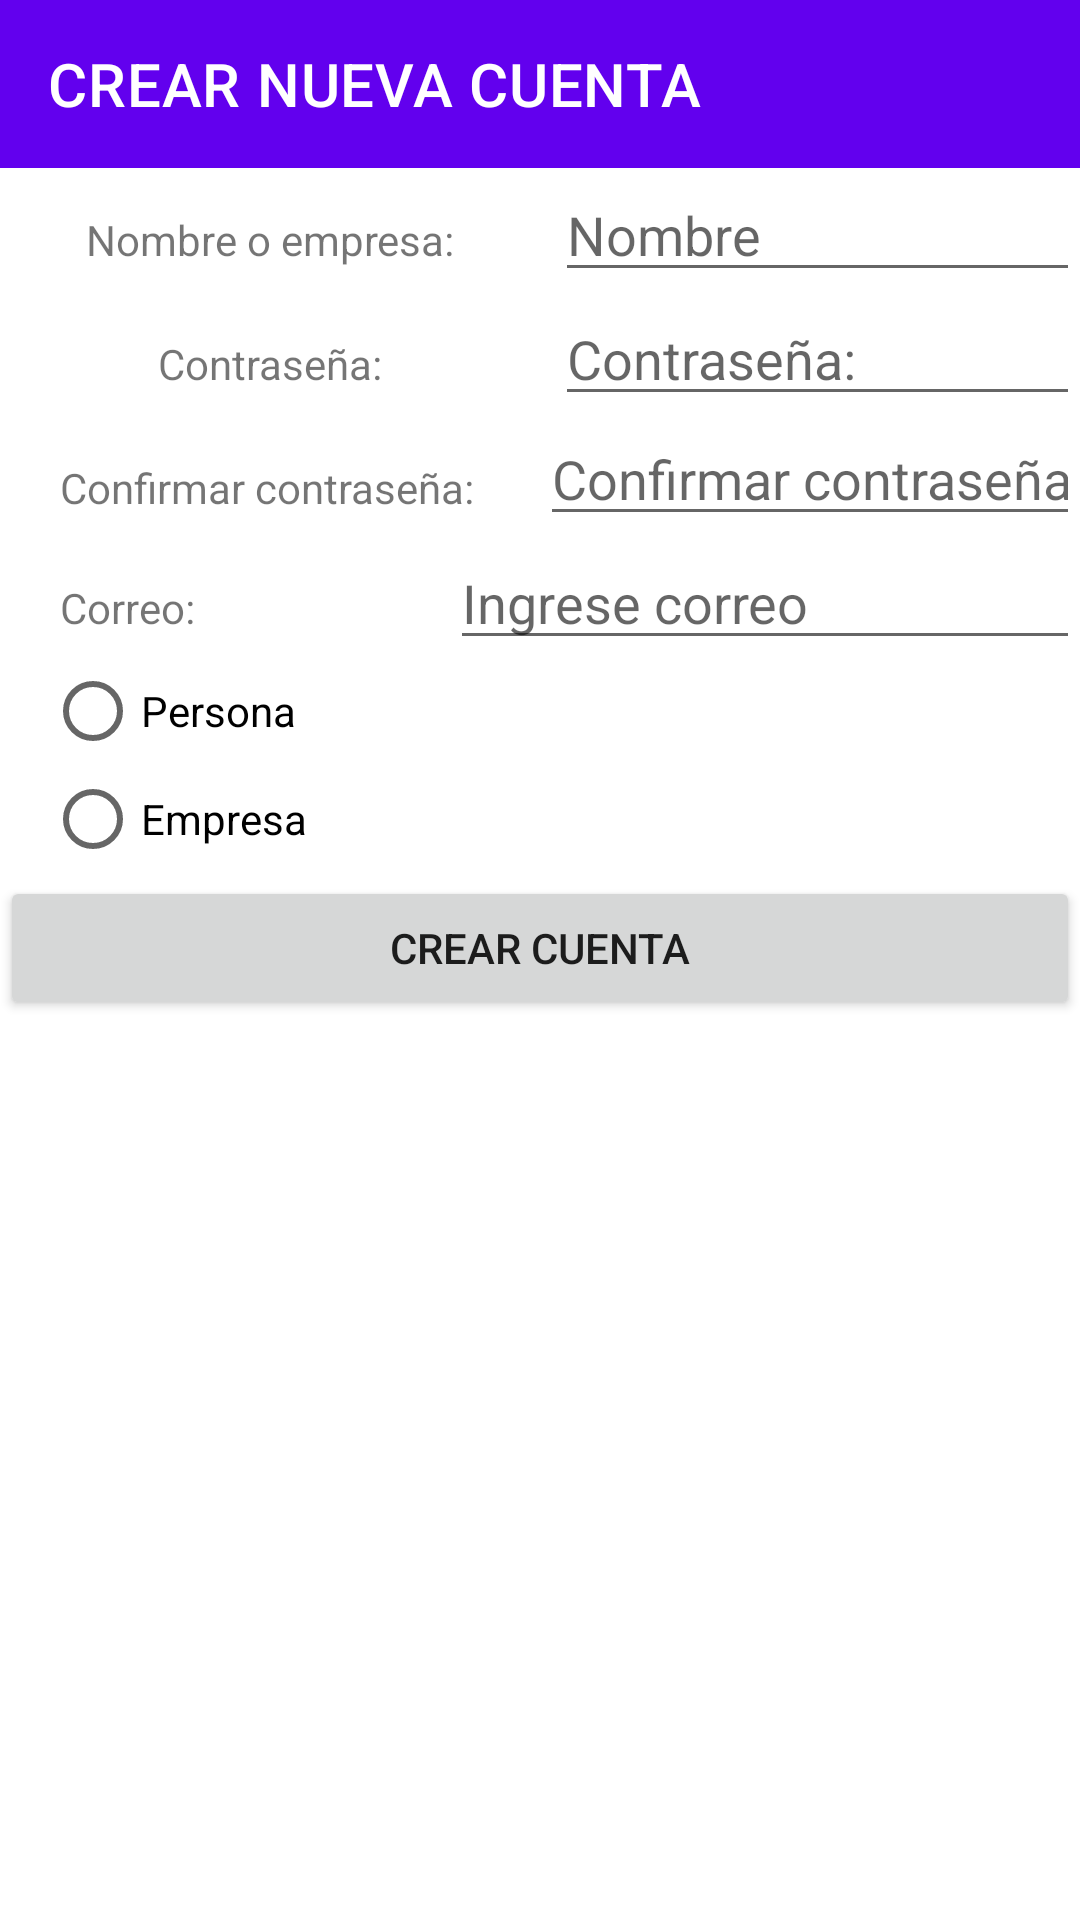

Produce the Android XML layout that renders to this screen, including the resource entries it uses.
<!-- AndroidManifest.xml: application theme Theme.ContactApp3 -->
<!-- res/layout/activity_crear_cuenta.xml -->
<?xml version="1.0" encoding="utf-8"?>

<androidx.coordinatorlayout.widget.CoordinatorLayout
    xmlns:android="http://schemas.android.com/apk/res/android"
    xmlns:app="http://schemas.android.com/apk/res-auto"
    xmlns:tools="http://schemas.android.com/tools"
    android:layout_width="match_parent"
    android:layout_height="match_parent"
    tools:context=".crear_cuenta">

    <androidx.appcompat.widget.Toolbar
        android:id="@+id/id_toobar"
        app:title="CREAR NUEVA CUENTA"
        android:background="@color/design_default_color_primary"
        app:titleTextColor="@android:color/white"
        android:layout_width="match_parent"
        android:layout_height="wrap_content"
        tools:ignore="MissingConstraints"
        android:layout_marginBottom="?actionBarSize"
        >
    </androidx.appcompat.widget.Toolbar>
    <androidx.appcompat.widget.LinearLayoutCompat
        android:layout_marginTop="?actionBarSize"
        android:orientation="vertical"
        android:layout_width="match_parent"
        android:layout_height="match_parent">


        <androidx.appcompat.widget.LinearLayoutCompat
            android:layout_width="match_parent"
            android:orientation="horizontal"
            android:layout_height="wrap_content"
            android:weightSum="1"
            >
            <TextView
                android:layout_weight="0.5"
                android:gravity="center"
                android:id="@+id/textView7"
                android:layout_width="match_parent"
                android:layout_height="36dp"
                android:text="@string/nombrePyme"
                />
            <EditText
                android:layout_weight="0.5"
                android:layout_marginLeft="5dp"
                android:id="@+id/txt_nombrecc"
                android:layout_width="match_parent"
                android:layout_height="wrap_content"
                android:ems="10"
                android:hint="@string/nombre"
                android:importantForAutofill="no"
                android:inputType="textPersonName"
                />
        </androidx.appcompat.widget.LinearLayoutCompat>

        <androidx.appcompat.widget.LinearLayoutCompat
            android:layout_width="match_parent"
            android:orientation="horizontal"
            android:layout_height="wrap_content"
            >

            <TextView
                android:gravity="center"
                android:layout_weight="0.5"
                android:id="@+id/textView8"
                android:layout_width="match_parent"
                android:layout_height="wrap_content"
                android:text="@string/contraseñac" />

            <EditText
                android:layout_weight="0.5"
                android:id="@+id/txt_contrasenacc"
                android:layout_width="match_parent"
                android:layout_height="wrap_content"
                android:layout_marginLeft="5dp"
                android:ems="10"
                android:hint="@string/contraseñac"
                android:inputType="textPassword"
                android:importantForAutofill="no" />

        </androidx.appcompat.widget.LinearLayoutCompat>

        <androidx.appcompat.widget.LinearLayoutCompat
            android:layout_width="match_parent"
            android:orientation="horizontal"
            android:layout_height="wrap_content"
            >

            <TextView
                android:id="@+id/textView9"
                android:layout_marginLeft="20dp"
                android:layout_width="match_parent"
                android:layout_height="40dp"
                android:text="@string/confcontraseñac"
                android:layout_weight="0.5"/>

            <EditText
                android:id="@+id/txt_confContrasena"
                android:layout_width="match_parent"
                android:layout_height="40dp"
                android:ems="10"
                android:hint="@string/confcontraseñac"
                android:inputType="textPassword"
                android:layout_weight="0.5"/>

        </androidx.appcompat.widget.LinearLayoutCompat>


        <androidx.appcompat.widget.LinearLayoutCompat
            android:layout_width="match_parent"
            android:orientation="horizontal"
            android:layout_height="wrap_content"
            >

            <TextView
                android:id="@+id/textView10"
                android:layout_marginLeft="20dp"
                android:layout_width="wrap_content"
                android:layout_height="wrap_content"
                android:text="@string/correop"
                android:layout_weight="0.5"
                />

            <EditText
                android:id="@+id/txt_correocc"
                android:layout_width="wrap_content"
                android:layout_height="wrap_content"
                android:ems="10"
                android:hint="@string/correo"
                android:inputType="textEmailAddress"
                android:importantForAutofill="no"
                android:layout_weight="0"/>

        </androidx.appcompat.widget.LinearLayoutCompat>






        <RadioGroup
            android:gravity="start"
            android:layout_marginLeft="10dp"
            android:layout_gravity="center_horizontal"
            android:id="@+id/radioGroup2"
            android:layout_width="match_parent"
            android:layout_height="wrap_content"

            >

            <RadioButton
                android:id="@+id/rb_persona"
                android:layout_width="wrap_content"
                android:layout_height="34dp"
                android:text="@string/persona" />

            <RadioButton
                android:id="@+id/rb_empresa"
                android:layout_width="wrap_content"
                android:layout_height="38dp"
                android:text="@string/empresa" />
        </RadioGroup>


        <Button
            android:gravity="center"
            android:id="@+id/btn_crear_cuenta"
            android:layout_width="match_parent"
            android:layout_height="wrap_content"

            android:text="@string/crear"
            />




    </androidx.appcompat.widget.LinearLayoutCompat>
</androidx.coordinatorlayout.widget.CoordinatorLayout>
<!-- resources referenced by this layout -->
<resources>
  <string name="correo">Ingrese correo</string>
  <string name="correop">Correo:</string>
  <string name="crear">Crear cuenta</string>
  <string name="empresa">Empresa</string>
  <string name="nombre">Nombre</string>
  <string name="nombrePyme">Nombre o empresa:</string>
  <string name="persona">Persona</string>
  <style name="Theme.ContactApp3" parent="Theme.MaterialComponents.DayNight.NoActionBar">
          
          <item name="colorPrimary">@color/purple_500</item>
          <item name="colorPrimaryVariant">@color/purple_700</item>
          <item name="colorOnPrimary">@color/white</item>
          
          <item name="colorSecondary">@color/teal_200</item>
          <item name="colorSecondaryVariant">@color/teal_700</item>
          <item name="colorOnSecondary">@color/black</item>
          
          <item name="android:statusBarColor" tools:targetApi="l">?attr/colorPrimaryVariant</item>
          
      </style>
  <!-- not gathered from this repository: default colours our renderer supplied (Android Studio template values) -->
  <color name="purple_500">#FF6200EE</color>
  <color name="purple_700">#FF3700B3</color>
  <color name="teal_200">#FF03DAC5</color>
  <color name="teal_700">#FF018786</color>
  <color name="black">#FF000000</color>
  <color name="white">#FFFFFFFF</color>
</resources>
